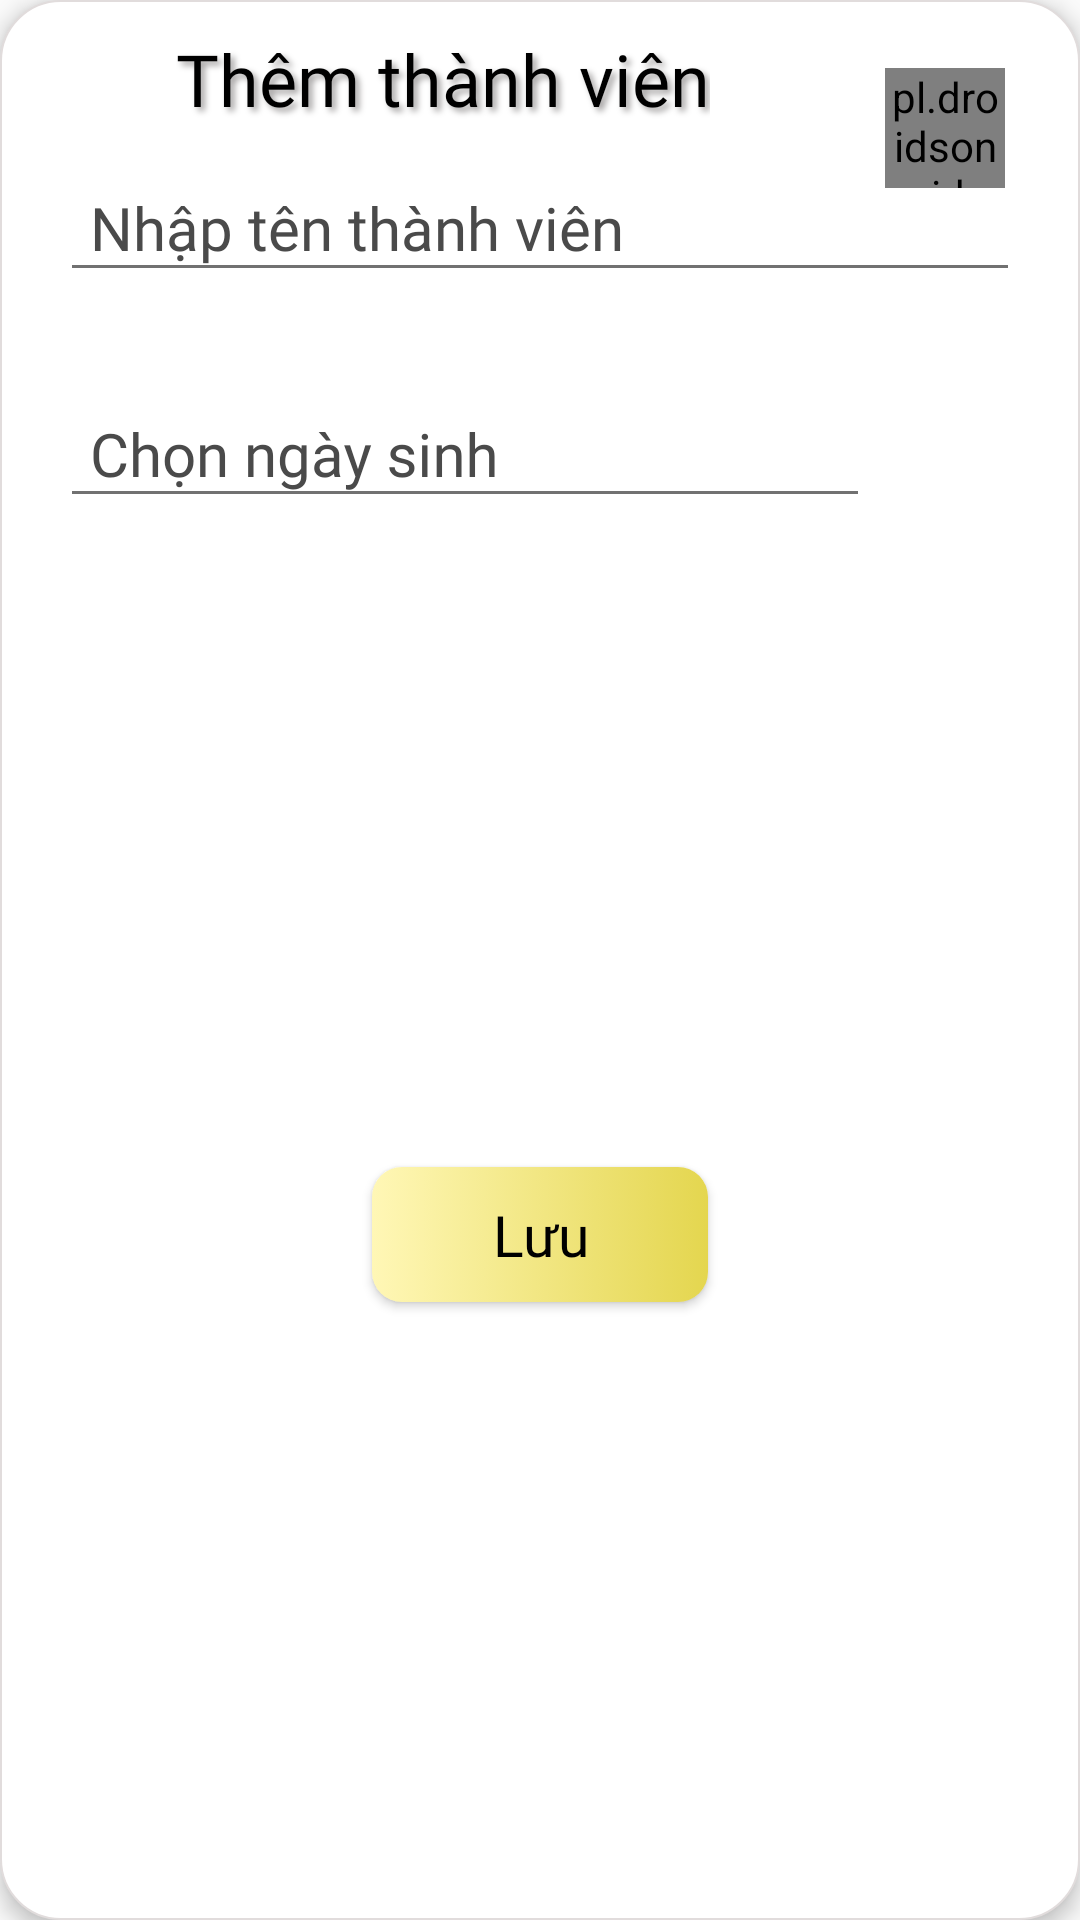

Write the Android layout XML for this screen, with the resource values it uses.
<!-- AndroidManifest.xml: application theme Theme.MOB2041_DuAnMau -->
<!-- res/layout/dialog_add_member.xml -->
<?xml version="1.0" encoding="utf-8"?>
<androidx.constraintlayout.widget.ConstraintLayout xmlns:android="http://schemas.android.com/apk/res/android"
    xmlns:app="http://schemas.android.com/apk/res-auto"
    xmlns:tools="http://schemas.android.com/tools"
    android:layout_width="match_parent"
    android:layout_height="wrap_content"
    android:elevation="4dp"
    android:padding="10dp"
    android:layout_marginHorizontal="30dp"
    android:background="@drawable/background_dialog_add_1">

    <TextView
        android:id="@+id/titleDialog"
        android:layout_width="wrap_content"
        android:layout_height="wrap_content"
        android:text="Thêm thành viên"
        android:gravity="center"
        android:textSize="24dp"
        android:fontFamily="@font/mali"
        android:textColor="@color/black"
        android:shadowColor="#A5A3A3"
        android:shadowDx="4"
        android:shadowDy="4"
        android:shadowRadius="5"
        app:layout_constraintTop_toTopOf="parent"
        app:layout_constraintStart_toStartOf="parent"
        app:layout_constraintVertical_bias="0.0"
        app:layout_constraintHorizontal_bias="0.3"
        app:layout_constraintEnd_toEndOf="parent"
        app:layout_constraintBottom_toBottomOf="parent"
        />


    <pl.droidsonroids.gif.GifImageView
        android:layout_width="40dp"
        android:layout_height="40dp"
        android:scaleType="centerCrop"
        android:src="@drawable/ic_gif_member"
        app:layout_constraintBottom_toBottomOf="parent"
        app:layout_constraintEnd_toEndOf="parent"
        app:layout_constraintHorizontal_bias="0.95"
        app:layout_constraintStart_toStartOf="parent"
        app:layout_constraintTop_toTopOf="parent"
        app:layout_constraintVertical_bias="0.022" />

    <com.google.android.material.textfield.TextInputLayout
        android:id="@+id/tilMemberName"
        android:layout_width="match_parent"
        android:layout_height="wrap_content"
        android:textColorHint="@color/gray"
        app:hintAnimationEnabled="true"
        app:hintTextColor="@color/gray"
        app:errorEnabled="true"
        app:errorTextColor="@color/red"
        android:layout_marginHorizontal="10dp"
        app:layout_constraintHorizontal_bias="0.5"
        app:layout_constraintVertical_bias="0"
        app:layout_constraintTop_toBottomOf="@+id/titleDialog"
        app:layout_constraintStart_toStartOf="parent"
        app:layout_constraintEnd_toEndOf="parent"
        app:layout_constraintBottom_toBottomOf="parent"

        >
        <com.google.android.material.textfield.TextInputEditText
            android:id="@+id/edName"
            android:layout_width="match_parent"
            android:layout_height="wrap_content"
            android:backgroundTint="@color/gray_2"
            android:hint="Nhập tên thành viên"
            android:fontFamily="@font/alata"
            android:inputType="text"
            android:paddingStart="10dp"
            android:textColor="@color/black"
            android:textSize="20dp" />
    </com.google.android.material.textfield.TextInputLayout>
    <com.google.android.material.textfield.TextInputLayout
        android:id="@+id/tilBirthDate"
        android:layout_width="match_parent"
        android:layout_height="wrap_content"
        android:textColorHint="@color/gray"
        app:hintAnimationEnabled="true"
        app:hintTextColor="@color/gray"
        app:errorEnabled="true"
        android:layout_marginEnd="60dp"
        app:errorTextColor="@color/red"
        android:layout_marginStart="10dp"
        app:layout_constraintHorizontal_bias="0.5"
        app:layout_constraintVertical_bias="0.0"
        app:layout_constraintTop_toBottomOf="@+id/tilMemberName"
        app:layout_constraintStart_toStartOf="parent"
        app:layout_constraintEnd_toEndOf="parent"
        app:layout_constraintBottom_toBottomOf="parent"
        android:enabled="false"
        >
        <com.google.android.material.textfield.TextInputEditText
            android:id="@+id/edBirth"
            android:layout_width="match_parent"
            android:layout_height="wrap_content"
            android:backgroundTint="@color/gray_2"
            android:hint="Chọn ngày sinh"
            android:fontFamily="@font/alata"
            android:inputType="text"
            android:enabled="false"
            android:paddingStart="10dp"
            android:textColor="@color/black"
            android:textSize="20dp" />
    </com.google.android.material.textfield.TextInputLayout>

    <ImageView
        android:id="@+id/imgChooseBirthDate"
        android:layout_width="40dp"
        android:layout_height="40dp"
        android:src="@drawable/ic_calendar"
        app:layout_constraintBottom_toBottomOf="parent"
        app:layout_constraintEnd_toEndOf="parent"
        app:layout_constraintStart_toEndOf="@+id/tilBirthDate"
        app:layout_constraintTop_toBottomOf="@+id/tilMemberName"
        app:layout_constraintVertical_bias="0.14"
        app:layout_constraintHorizontal_bias="0.2"/>

    <Button
        android:id="@+id/btnSave"
        style="@style/style_button_add_1"
        android:background="@drawable/custom_button_2"
        android:elevation="20dp"

        android:text="Lưu"
        app:layout_constraintBottom_toBottomOf="parent"
        app:layout_constraintEnd_toEndOf="parent"
        app:layout_constraintStart_toStartOf="parent"
        app:layout_constraintHorizontal_bias="0.5"
        app:layout_constraintTop_toBottomOf="@+id/tilBirthDate" />


</androidx.constraintlayout.widget.ConstraintLayout>
<!-- resources referenced by this layout -->
<resources>
  <color name="black">#FF000000</color>
  <color name="gray">#4A4A4A</color>
  <color name="gray_2">#717171</color>
  <color name="red">#FF5D5D</color>
  <!-- drawable background_dialog_add_1 (drawable-v24) -->
  <?xml version="1.0" encoding="utf-8"?>
  <selector xmlns:android="http://schemas.android.com/apk/res/android">
      <item>
          <shape android:shape="rectangle">
              <solid android:color="@color/white"/>
              <corners android:radius="20dp"/>
              <stroke android:width="0.7dp" android:color="#E1DCDC"/>
          </shape>
      </item>
  </selector>
  <!-- drawable custom_button_2 (drawable-v24) -->
  <?xml version="1.0" encoding="utf-8"?>
  <selector xmlns:android="http://schemas.android.com/apk/res/android">
      <item>
          <shape android:shape="rectangle" >
              <gradient
                  android:startColor="#FFF7B6"
                  android:endColor="#E4D64F"
                 />
              <corners android:radius="10dp"/>
          </shape>
  
  
      </item>
  </selector>
  <style name="style_button_add_1">
          <item name="android:layout_width">wrap_content</item>
          <item name="android:layout_height">45dp</item>
          <item name="android:layout_gravity">center</item>
          <item name="android:paddingHorizontal">40dp</item>
          <item name="android:layout_marginVertical">15dp</item>
          <item name="android:background">@drawable/custom_button_1</item>
          <item name="android:fontFamily">@font/mali</item>
          <item name="android:textAllCaps">false</item>
          <item name="android:elevation">10dp</item>
          <item name="android:textColor">@color/black</item>
          <item name="android:textSize">19dp</item>
      </style>
  <style name="Theme.MOB2041_DuAnMau" parent="Theme.Design.Light.NoActionBar">
          
          <item name="colorPrimary">@color/purple_500</item>
          <item name="colorPrimaryVariant">@color/purple_700</item>
          <item name="colorOnPrimary">@color/white</item>
          
          <item name="colorSecondary">@color/teal_200</item>
          <item name="colorSecondaryVariant">@color/teal_700</item>
          <item name="colorOnSecondary">@color/black</item>
          
          <item name="android:statusBarColor" tools:targetApi="l">@color/gray</item>
          
      </style>
  <color name="white">#FFFFFFFF</color>
  <!-- drawable custom_button_1 (drawable-v24) -->
  <?xml version="1.0" encoding="utf-8"?>
  <selector xmlns:android="http://schemas.android.com/apk/res/android">
      <item>
          <shape android:shape="rectangle" >
              <gradient
                  android:startColor="#EDE8E6E6"
                  android:endColor="#E6A5A5A5"
                 />
              <corners android:radius="10dp"/>
              <stroke android:width="0.7dp" android:color="#E6979696"/>
          </shape>
  
      </item>
  </selector>
  <color name="purple_500">#FF6200EE</color>
  <color name="purple_700">#FF3700B3</color>
  <color name="teal_200">#FF03DAC5</color>
  <color name="teal_700">#FF018786</color>
</resources>
